Photos from the image-classification dataset "datasets" in the GitHub repository thiroong/smart-closet. Its 18 classes are: 0_coat, 1_padding, 2_shortsleeve, 3_longsleeve, 4_shirt, 5_pants, 6_dress, bluejeans, coat, knit, longpants, longtshirt, padding, shirt, shortT, shorts, skirt, socks.

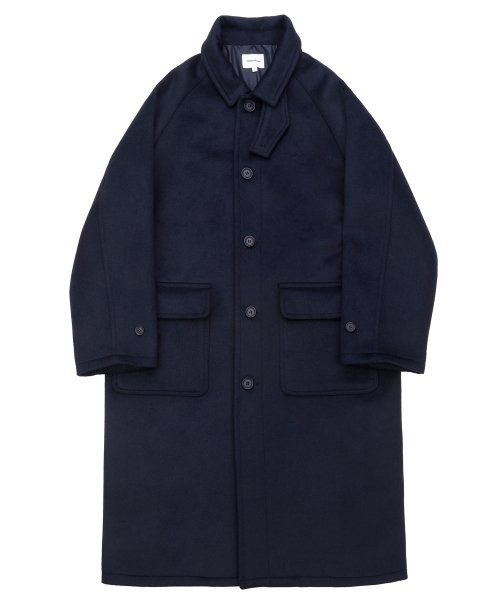
Label: 0_coat

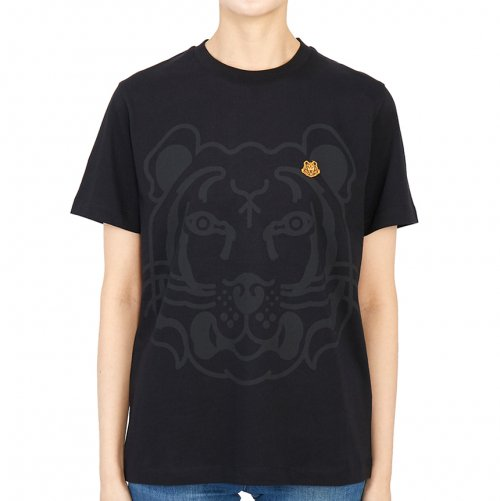
Label: 2_shortsleeve

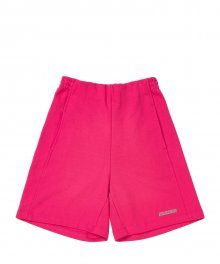
Label: 5_pants

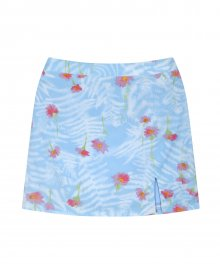
Label: skirt

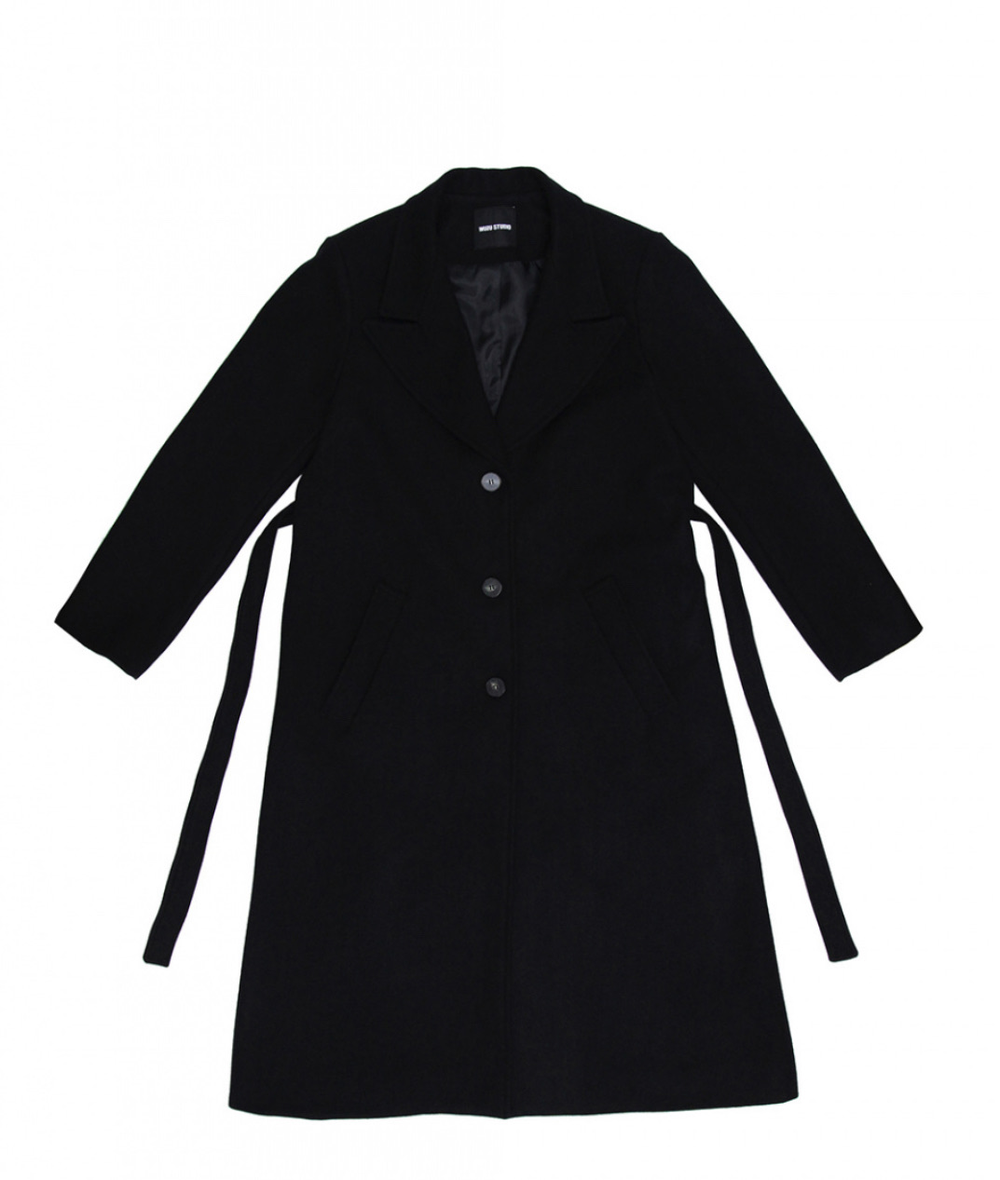
Label: coat

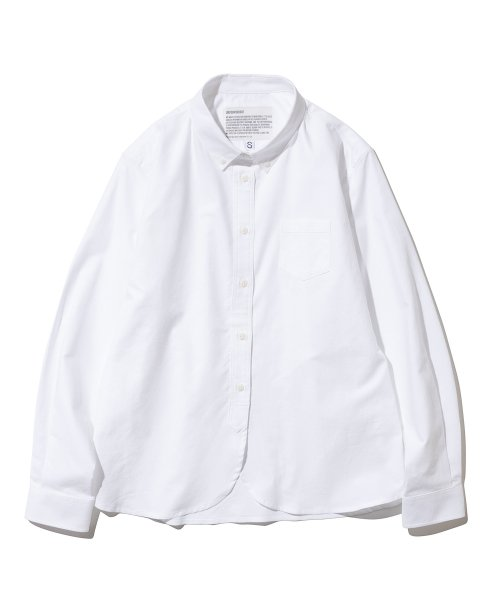
Label: 4_shirt
